Run: headless pygame with SDL's dummy video driver; simulated clock (each Clock.tick advances the game by its frame time, no real sleeping); random seed 0; keys injected as events and as key.get_pressed() state; no mouse input; restart key R tapped at the start of phases 3 and 4.
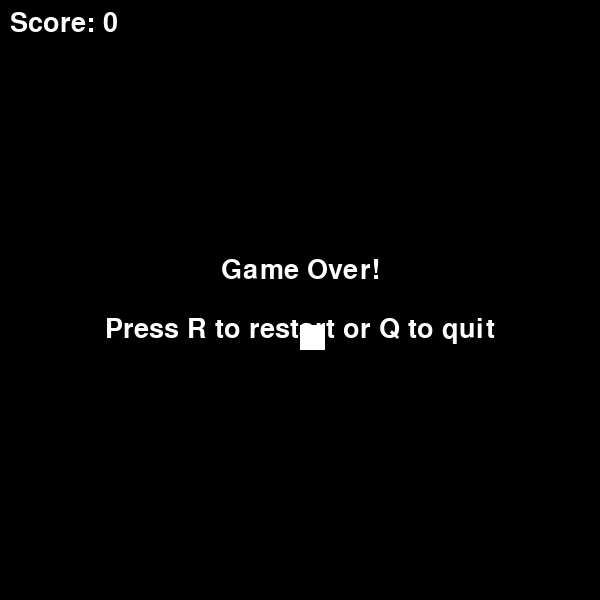
Frame 1 of 4 · flips 1–60 · no input
Frame 2 of 4 · flips 61–180 · tapped SPACE, RETURN · held RIGHT (→), D · screen unchanged from frame 1, image omitted
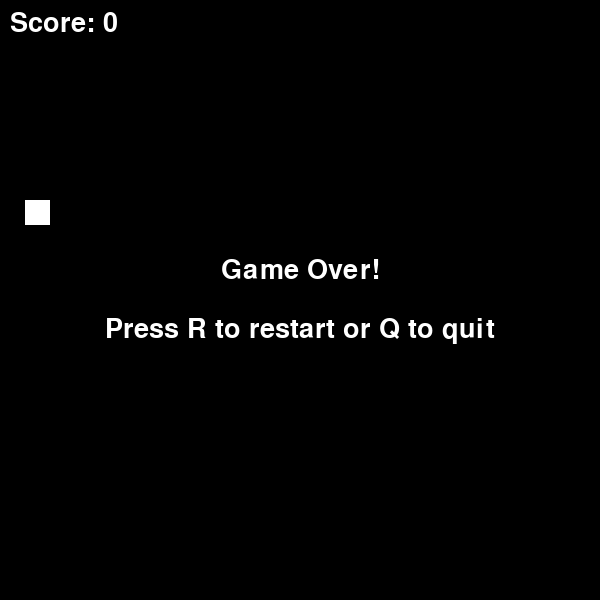
Frame 3 of 4 · flips 181–300 · tapped R · held DOWN (↓), S
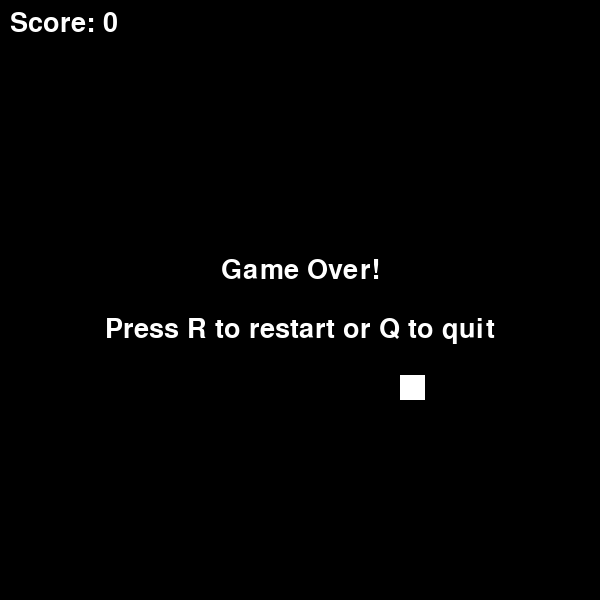
Frame 4 of 4 · flips 301–420 · tapped R · held LEFT (←), A, UP (↑), W

The pygame program that drew these frames:

# CREATE: snake

"""
Snake Game

Classic snake game where the player controls a snake that grows by eating food.
The game ends if the snake collides with walls or itself.
Features event-driven controls and organized class structure.

BUG FIX: In the collision detection method, when checking for self-collision, the
code tries to check if the head is in a single segment instead of a list of segments.
Look for where it checks collision with the snake's body.
"""

import pygame
import random
import sys

# Initialize pygame
pygame.init()

# Display settings
SCREEN_WIDTH = 600
SCREEN_HEIGHT = 600
CELL_SIZE = 25
COLUMNS = SCREEN_WIDTH // CELL_SIZE
ROWS = SCREEN_HEIGHT // CELL_SIZE

# Color definitions
COLOR_BLACK = (0, 0, 0)
COLOR_GREEN = (0, 255, 65)
COLOR_WHITE = (255, 255, 255)

# Movement directions
DIRECTION_UP = (0, -1)
DIRECTION_DOWN = (0, 1)
DIRECTION_LEFT = (-1, 0)
DIRECTION_RIGHT = (1, 0)


class SnakePlayer:
    """Represents the snake controlled by the player"""

    def __init__(self):
        start_col = COLUMNS // 2
        start_row = ROWS // 2
        self.segments = [(start_col, start_row)]
        self.current_direction = DIRECTION_RIGHT
        self.next_direction = DIRECTION_RIGHT
        self.should_grow_next_move = False

    def update_position(self):
        """Move the snake in its current direction"""
        self.current_direction = self.next_direction
        head_col, head_row = self.segments[0]
        new_head_col = head_col + self.current_direction[0]
        new_head_row = head_row + self.current_direction[1]
        new_head = (new_head_col, new_head_row)

        self.segments.insert(0, new_head)

        if not self.should_grow_next_move:
            self.segments.pop()
        else:
            self.should_grow_next_move = False

    def set_direction(self, new_direction):
        """Change snake direction, preventing 180-degree turns"""
        opposite_direction = (-self.current_direction[0], -self.current_direction[1])
        if new_direction != opposite_direction:
            self.next_direction = new_direction

    def mark_for_growth(self):
        """Mark snake to grow on next move"""
        self.should_grow_next_move = True

    def check_if_collision_occurred(self):
        """Check if snake hit a wall or itself"""
        head_col, head_row = self.segments[0]

        # Check wall collision
        if head_col < 0 or head_col >= COLUMNS:
            return True
        if head_row < 0 or head_row >= ROWS:
            return True

        # Check self collision
        # Fixed: use slicing self.segments[1:] to get list of body segments, not single element
        if self.segments[0] in self.segments[1:]:
            return True

        return False


class FoodItem:
    """Represents food that the snake can eat"""

    def __init__(self):
        self.grid_position = (0, 0)
        self.place_randomly()

    def place_randomly(self):
        """Place food at a random grid location"""
        col = random.randint(0, COLUMNS - 1)
        row = random.randint(0, ROWS - 1)
        self.grid_position = (col, row)

    def relocate_avoiding_snake(self, snake_segments):
        """Place food at location not occupied by snake"""
        while True:
            self.place_randomly()
            if self.grid_position not in snake_segments:
                break


class SnakeGame:
    """Main game controller"""

    def __init__(self):
        self.display_surface = pygame.display.set_mode((SCREEN_WIDTH, SCREEN_HEIGHT))
        pygame.display.set_caption("Snake Game")
        self.game_clock = pygame.time.Clock()
        self.text_font = pygame.font.Font(None, 40)
        self.initialize_new_game()

    def initialize_new_game(self):
        """Reset game state for a new game"""
        self.snake_player = SnakePlayer()
        self.food_item = FoodItem()
        self.current_score = 0
        self.is_game_over = False

    def process_user_input(self):
        """Handle keyboard and window events"""
        for event in pygame.event.get():
            if event.type == pygame.QUIT:
                return False

            if event.type == pygame.KEYDOWN:
                if self.is_game_over:
                    if event.key == pygame.K_r:
                        self.initialize_new_game()
                    elif event.key == pygame.K_q:
                        return False
                else:
                    if event.key == pygame.K_UP:
                        self.snake_player.set_direction(DIRECTION_UP)
                    elif event.key == pygame.K_DOWN:
                        self.snake_player.set_direction(DIRECTION_DOWN)
                    elif event.key == pygame.K_LEFT:
                        self.snake_player.set_direction(DIRECTION_LEFT)
                    elif event.key == pygame.K_RIGHT:
                        self.snake_player.set_direction(DIRECTION_RIGHT)

        return True

    def update_game_state(self):
        """Update all game objects"""
        if not self.is_game_over:
            self.snake_player.update_position()

            # Check if snake ate food
            if self.snake_player.segments[0] == self.food_item.grid_position:
                self.snake_player.mark_for_growth()
                self.food_item.relocate_avoiding_snake(self.snake_player.segments)
                self.current_score += 1

            # Check for game over
            if self.snake_player.check_if_collision_occurred():
                self.is_game_over = True

    def render_graphics(self):
        """Draw all game elements"""
        self.display_surface.fill(COLOR_BLACK)

        # Draw snake segments
        for segment_col, segment_row in self.snake_player.segments:
            pixel_x = segment_col * CELL_SIZE
            pixel_y = segment_row * CELL_SIZE
            pygame.draw.rect(
                self.display_surface,
                COLOR_GREEN,
                pygame.Rect(pixel_x, pixel_y, CELL_SIZE, CELL_SIZE),
            )

        # Draw food
        food_col, food_row = self.food_item.grid_position
        food_x = food_col * CELL_SIZE
        food_y = food_row * CELL_SIZE
        pygame.draw.rect(
            self.display_surface,
            COLOR_WHITE,
            pygame.Rect(food_x, food_y, CELL_SIZE, CELL_SIZE),
        )

        # Draw score
        score_surface = self.text_font.render(
            f"Score: {self.current_score}", True, COLOR_WHITE
        )
        self.display_surface.blit(score_surface, (10, 10))

        # Draw game over message
        if self.is_game_over:
            game_over_surface = self.text_font.render("Game Over!", True, COLOR_WHITE)
            restart_surface = self.text_font.render(
                "Press R to restart or Q to quit", True, COLOR_WHITE
            )

            game_over_rect = game_over_surface.get_rect(
                center=(SCREEN_WIDTH // 2, SCREEN_HEIGHT // 2 - 30)
            )
            restart_rect = restart_surface.get_rect(
                center=(SCREEN_WIDTH // 2, SCREEN_HEIGHT // 2 + 30)
            )

            self.display_surface.blit(game_over_surface, game_over_rect)
            self.display_surface.blit(restart_surface, restart_rect)

        pygame.display.flip()

    def run_game_loop(self):
        """Main game loop"""
        game_is_running = True
        while game_is_running:
            game_is_running = self.process_user_input()
            self.update_game_state()
            self.render_graphics()
            self.game_clock.tick(8)

        pygame.quit()
        sys.exit()


if __name__ == "__main__":
    game = SnakeGame()
    game.run_game_loop()
